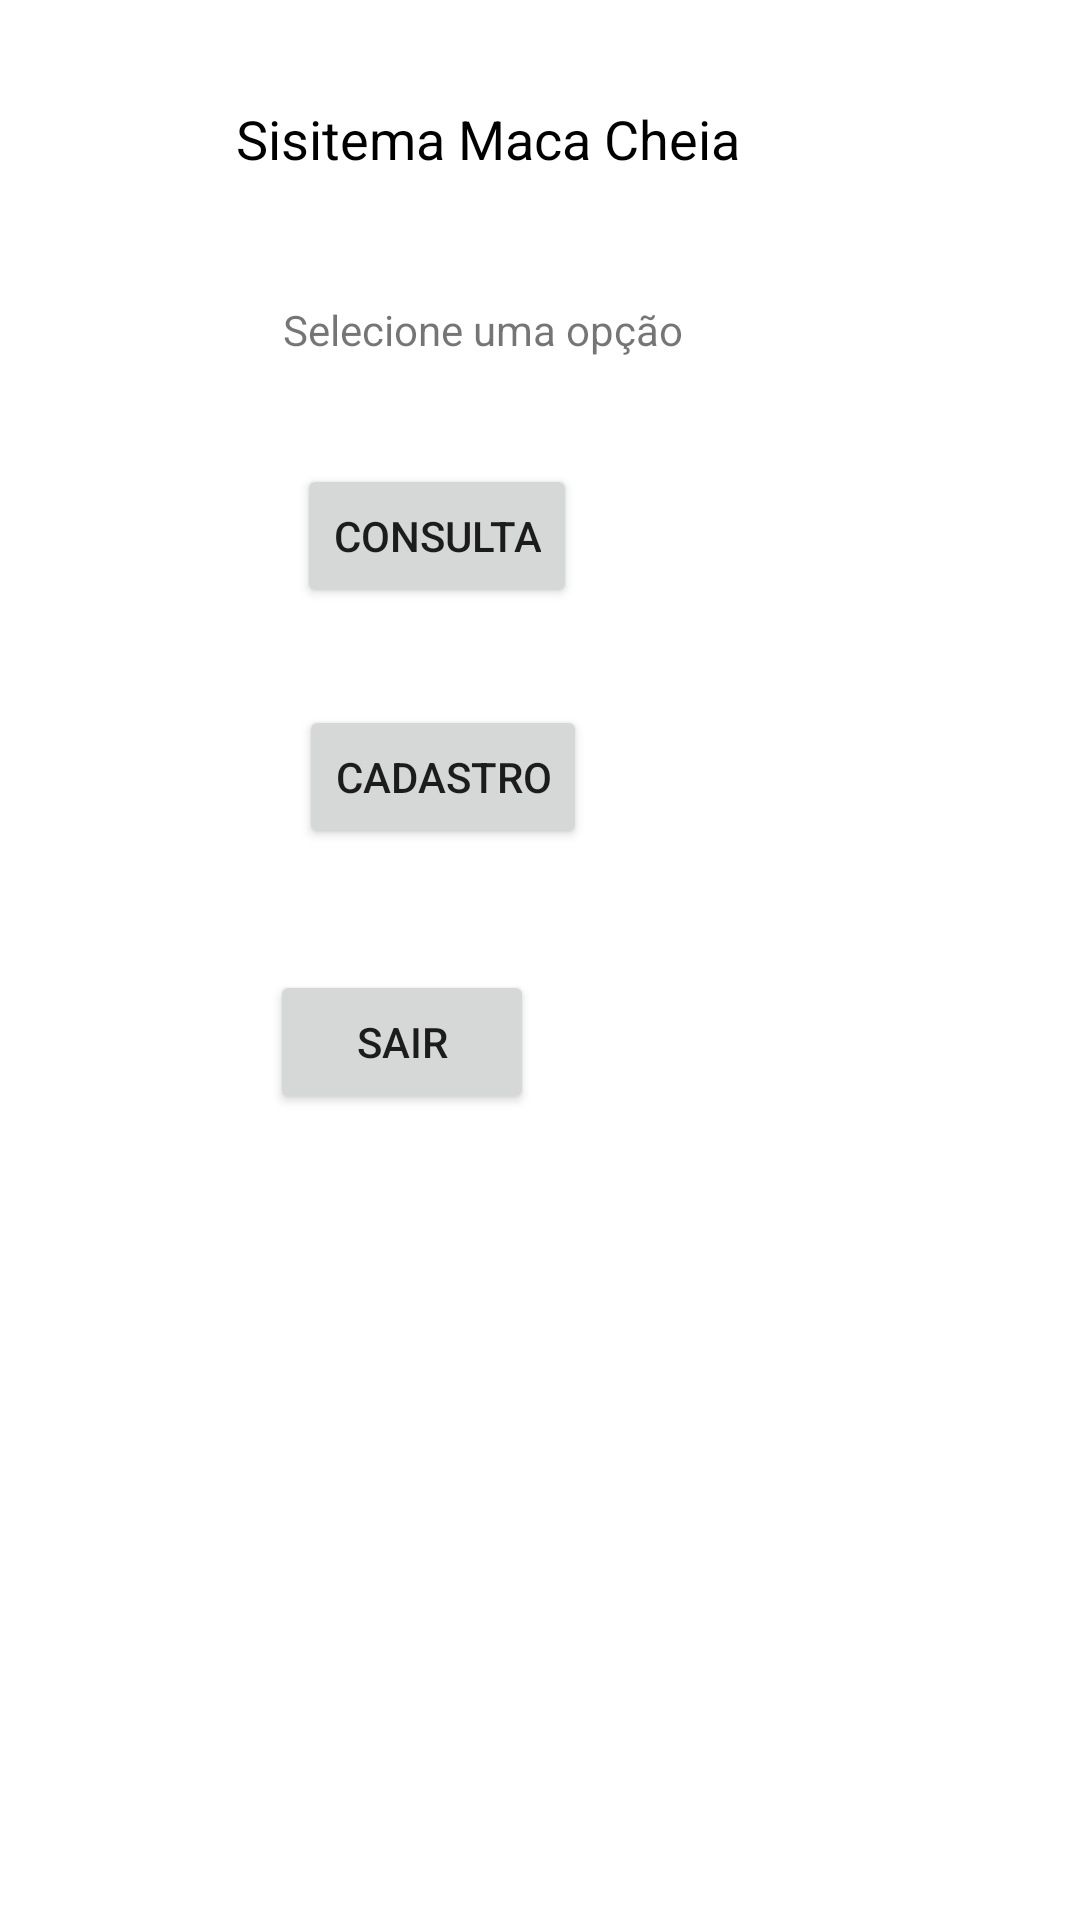

Android layout source for this screen:
<!-- AndroidManifest.xml: application theme Theme.Maca_Cheia -->
<!-- res/layout/activity_main__menu.xml -->
<?xml version="1.0" encoding="utf-8"?>
<androidx.constraintlayout.widget.ConstraintLayout xmlns:android="http://schemas.android.com/apk/res/android"
    xmlns:app="http://schemas.android.com/apk/res-auto"
    xmlns:tools="http://schemas.android.com/tools"
    android:layout_width="match_parent"
    android:layout_height="match_parent"
    tools:context=".Main_Menu">

    <TextView
        android:id="@+id/textView16"
        android:layout_width="144dp"
        android:layout_height="31dp"
        android:text="Selecione uma opção"
        app:layout_constraintBottom_toBottomOf="parent"
        app:layout_constraintEnd_toEndOf="parent"
        app:layout_constraintHorizontal_bias="0.437"
        app:layout_constraintStart_toStartOf="parent"
        app:layout_constraintTop_toTopOf="parent"
        app:layout_constraintVertical_bias="0.165" />

    <TextView
        android:id="@+id/textView5"
        android:layout_width="wrap_content"
        android:layout_height="wrap_content"
        android:text="Sisitema Maca Cheia"
        android:textColor="#000000"
        android:textSize="18sp"
        app:layout_constraintBottom_toBottomOf="parent"
        app:layout_constraintEnd_toEndOf="parent"
        app:layout_constraintHorizontal_bias="0.409"
        app:layout_constraintStart_toStartOf="parent"
        app:layout_constraintTop_toTopOf="parent"
        app:layout_constraintVertical_bias="0.055" />

    <Button
        android:id="@+id/btnTelaCadastro"
        android:layout_width="wrap_content"
        android:layout_height="wrap_content"
        android:onClick="telaConsulta"
        android:text="Consulta"
        app:layout_constraintBottom_toBottomOf="parent"
        app:layout_constraintEnd_toEndOf="parent"
        app:layout_constraintHorizontal_bias="0.371"
        app:layout_constraintStart_toStartOf="parent"
        app:layout_constraintTop_toTopOf="parent"
        app:layout_constraintVertical_bias="0.261" />

    <Button
        android:id="@+id/btnTelaDadosCadastrais"
        android:layout_width="wrap_content"
        android:layout_height="wrap_content"
        android:onClick="telaDadosCadastrais"
        android:text="Cadastro"
        app:layout_constraintBottom_toBottomOf="parent"
        app:layout_constraintEnd_toEndOf="parent"
        app:layout_constraintHorizontal_bias="0.377"
        app:layout_constraintStart_toStartOf="parent"
        app:layout_constraintTop_toTopOf="parent"
        app:layout_constraintVertical_bias="0.397" />

    <Button
        android:id="@+id/btnSair"
        android:layout_width="wrap_content"
        android:layout_height="wrap_content"
        android:onClick="sairTelaCadastro"
        android:text="Sair"
        app:layout_constraintBottom_toBottomOf="parent"
        app:layout_constraintEnd_toEndOf="parent"
        app:layout_constraintHorizontal_bias="0.331"
        app:layout_constraintStart_toStartOf="parent"
        app:layout_constraintTop_toTopOf="parent"
        app:layout_constraintVertical_bias="0.546" />
</androidx.constraintlayout.widget.ConstraintLayout>
<!-- resources referenced by this layout -->
<resources>
  <style name="Theme.Maca_Cheia" parent="Theme.MaterialComponents.DayNight.DarkActionBar">
          
          <item name="colorPrimary">@color/purple_500</item>
          <item name="colorPrimaryVariant">@color/purple_700</item>
          <item name="colorOnPrimary">@color/white</item>
          
          <item name="colorSecondary">@color/teal_200</item>
          <item name="colorSecondaryVariant">@color/teal_700</item>
          <item name="colorOnSecondary">@color/black</item>
          
          <item name="android:statusBarColor" tools:targetApi="l">?attr/colorPrimaryVariant</item>
          
      </style>
  <!-- not gathered from this repository: default colours our renderer supplied (Android Studio template values) -->
  <color name="purple_500">#FF6200EE</color>
  <color name="purple_700">#FF3700B3</color>
  <color name="teal_200">#FF03DAC5</color>
  <color name="teal_700">#FF018786</color>
  <color name="black">#FF000000</color>
  <color name="white">#FFFFFFFF</color>
</resources>
